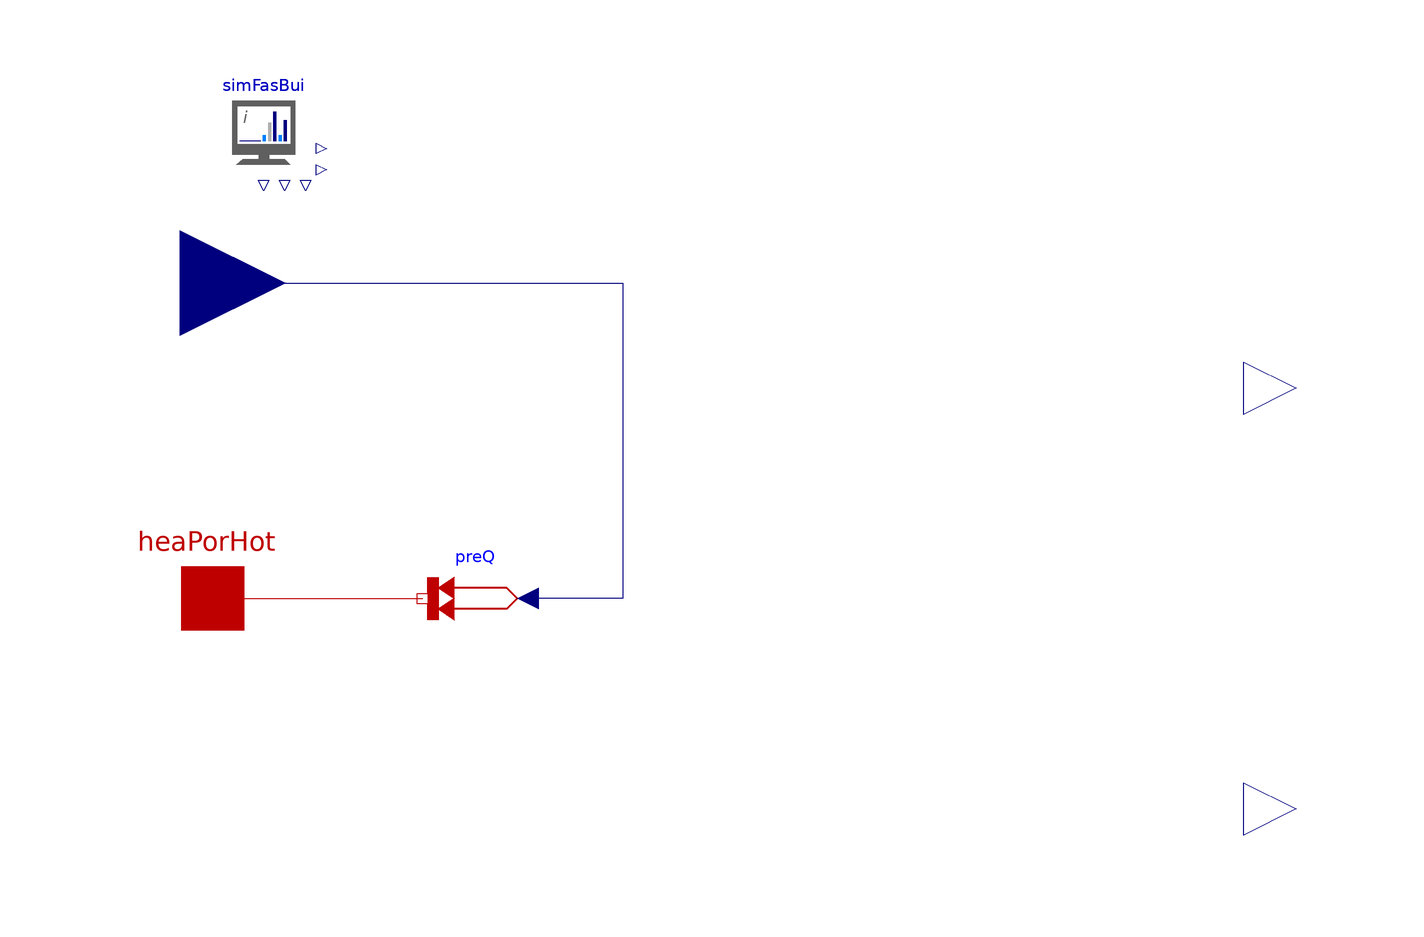

The component connection diagram of the Modelica model below, drawn from its own Placement and Line annotations.

model GB_QSet_ConstantEta "Gas boiler with constant eta and QSet"
  extends Partial_HeatProduction;
  outer Input.BaseClasses.Partial_SIM simFasBui "Weather and input data, to be provided by an inner submodel of Partial_SIM" annotation(Placement(visible = true, transformation(origin = {-90.1538, 89.5214}, extent = {{-10, -10}, {10, 10}}, rotation = 0)));
  Modelica.Blocks.Interfaces.RealOutput PEle annotation(Placement(transformation(extent = {{96, 30}, {116, 50}})));
  Modelica.Blocks.Interfaces.RealOutput PFuel annotation(Placement(transformation(extent = {{96, -50}, {116, -30}})));
  parameter Real eta = 0.9 "Efficiency on UPPER heating value";
  Modelica.Blocks.Interfaces.RealInput QSet annotation(Placement(transformation(extent = {{-126, 40}, {-86, 80}})));
equation
  PEle = 0;
  PFuel = QSet / eta;
  connect(QSet, preQ.Q_flow) annotation(Line(points = {{-106, 60}, {-22, 60}, {-22, 0}, {-40, 0}}, color = {0, 0, 127}, smooth = Smooth.None));
  annotation(Diagram(coordinateSystem(preserveAspectRatio = false, extent = {{-100, -100}, {100, 100}}), graphics));
end GB_QSet_ConstantEta;